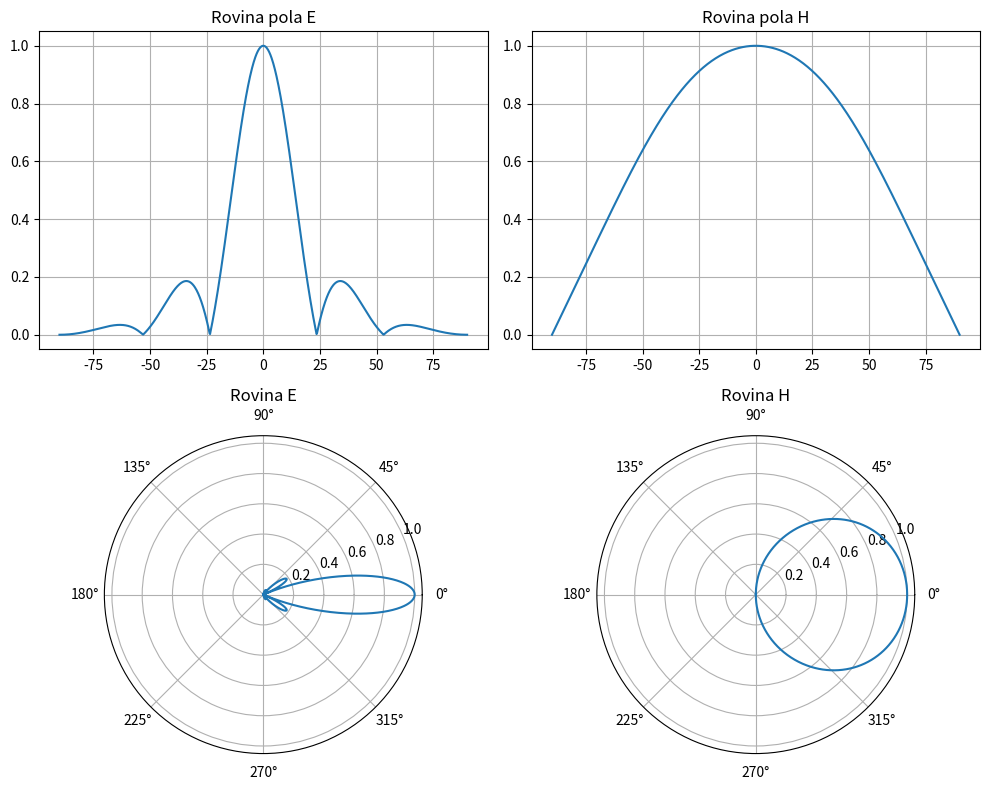
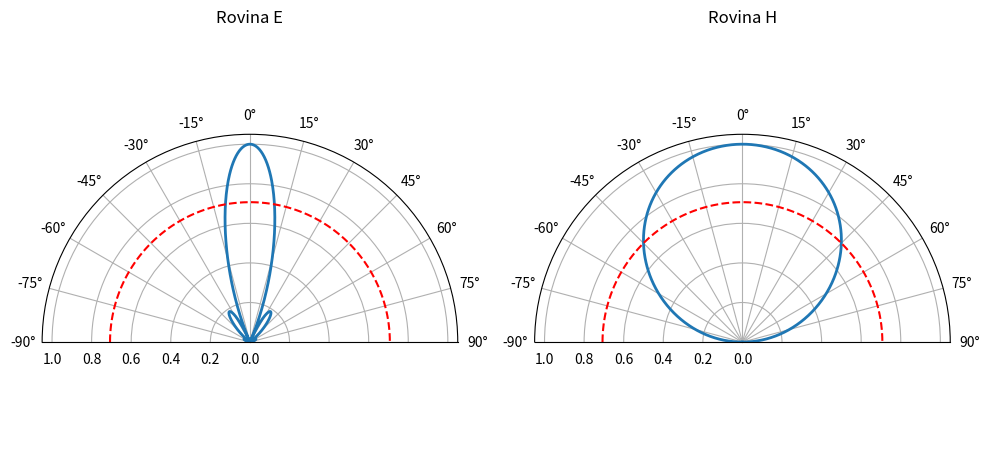
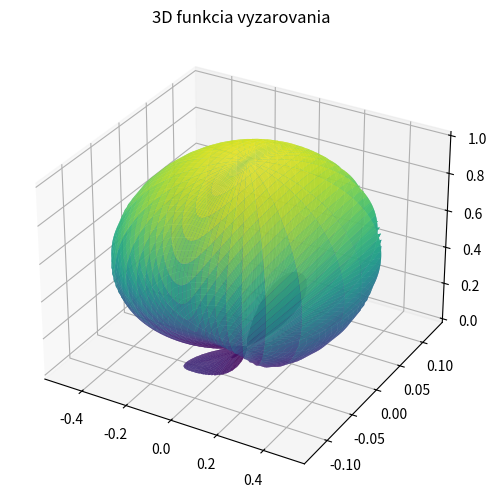
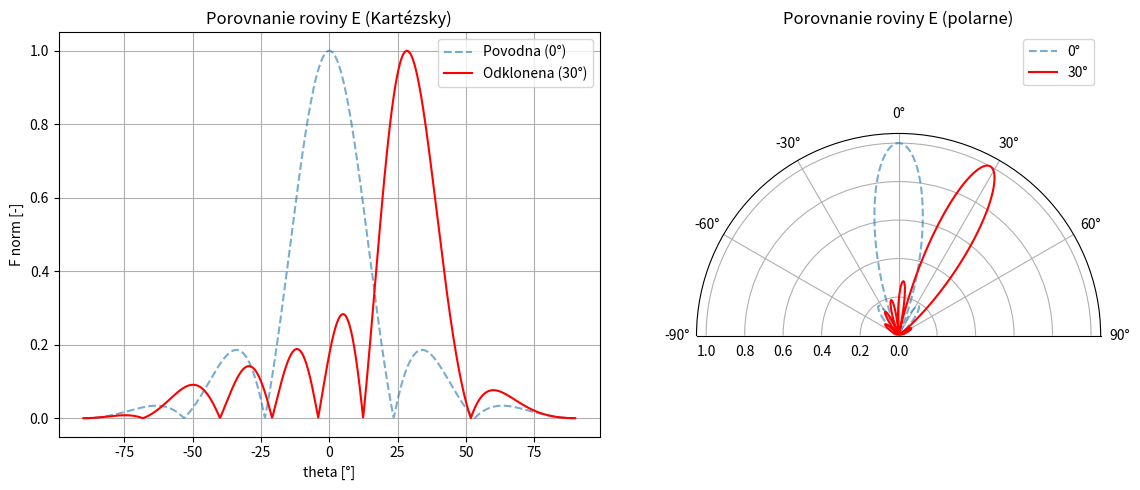

Write the Python code that produced these figures, in order.
import numpy as np
import matplotlib.pyplot as plt

# Parametry anteny
c = 3e8
f = 6e9
k = 2 * np.pi * f / c
l = 10e-3
dx = 5e-3
dy = 25e-3
h = 12e-3

def patt(theta, phi):
    cos_psix = np.sin(theta) * np.cos(phi)
    cos_psiy = np.sin(theta) * np.sin(phi)
    cos_psiz = np.cos(theta)

    # Funkcia ziarenia jedneho dipolu
    sin_psiy = np.sqrt(1 - cos_psiy**2 + 1e-12)
    F0 = (np.cos(k * l * cos_psiy) - np.cos(k * l)) / sin_psiy

    # Skupinova funkcia v ose X (3 prvky)
    Fs1 = 1 - 2 * np.cos(k * dx * cos_psix)

    # Skupinova funkcia v ose Y (5 prvkov)
    Fs2 = 1 + 2 * np.cos(k * dy * cos_psiy) + 2 * np.cos(k * 2 * dy * cos_psiy)

    # Reflektor
    Fr = 2 * np.sin(k * h * cos_psiz)

    return F0 * Fs1 * Fs2 * Fr

# Vypocet odporu a zisku
N = 400
theta_grid = np.linspace(0, np.pi/2, N)
phi_grid = np.linspace(0, 2*np.pi, N)
d_theta = theta_grid[1] - theta_grid[0]
d_phi = phi_grid[1] - phi_grid[0]

TH, PH = np.meshgrid(theta_grid, phi_grid)
F_all = patt(TH, PH)

Rm = (30 / np.pi) * np.sum(np.abs(F_all)**2 * np.sin(TH)) * d_theta * d_phi

Fmax = np.max(np.abs(F_all))

D = 120 * (Fmax**2) / Rm
G = 10 * np.log10(D)

print(f"--- Vysledky bodu 2 ---")
print(f"R_sigma = {Rm:.2f} Ohm")
print(f"D_max   = {D:.2f}")
print(f"G_max   = {G:.2f} dB")

# Grafy
th_deg = np.linspace(-90, 90, 1000)
th_rad = np.deg2rad(th_deg)

Fe = np.abs(patt(th_rad, np.pi/2))
Fe_norm = Fe / np.max(Fe)

Fh = np.abs(patt(th_rad, 0))
Fh_norm = Fh / np.max(Fh)

plt.figure(1, figsize=(10, 8))
plt.subplot(2, 2, 1); plt.plot(th_deg, Fe_norm); plt.title("Rovina pola E"); plt.grid(True)
plt.subplot(2, 2, 2); plt.plot(th_deg, Fh_norm); plt.title("Rovina pola H"); plt.grid(True)
plt.subplot(2, 2, 3, projection='polar'); plt.plot(th_rad, Fe_norm); plt.title("Rovina E")
plt.subplot(2, 2, 4, projection='polar'); plt.plot(th_rad, Fh_norm); plt.title("Rovina H")
plt.tight_layout()

fig2 = plt.figure(2, figsize=(10, 5))
ticks_deg = np.arange(-90, 91, 15)
for i, (data, title) in enumerate([(Fe_norm, "E"), (Fh_norm, "H")]):
    ax = fig2.add_subplot(1, 2, i+1, projection='polar')
    ax.plot(th_rad, data, lw=2)
    circle = np.linspace(-np.pi/2, np.pi/2, 100)
    ax.plot(circle, 0.707*np.ones_like(circle), 'r--', label='0.707')
    ax.set_thetagrids(ticks_deg)
    ax.set_theta_zero_location("N")
    ax.set_theta_direction(-1)
    ax.set_thetamin(-90)
    ax.set_thetamax(90)
    ax.set_title(f"Rovina {title}")
plt.tight_layout()

N3 = 100
T3, P3 = np.meshgrid(np.linspace(0, np.pi/2, N3), np.linspace(0, 2*np.pi, N3))
F3 = np.abs(patt(T3, P3))
R3 = F3 / np.max(F3)
X = R3 * np.sin(T3) * np.cos(P3)
Y = R3 * np.sin(T3) * np.sin(P3)
Z = R3 * np.cos(T3)
fig3 = plt.figure(3, figsize=(7, 6))
ax3 = fig3.add_subplot(111, projection='3d')
ax3.plot_surface(X, Y, Z, cmap='viridis', alpha=0.8)
ax3.set_title("3D funkcia vyzarovania")

# Odklon zvazku o 30 stupnov
theta_0 = np.deg2rad(30)
delta = -k * dy * np.sin(theta_0)

print(f"\n--- Vysledky bodu 3 ---")
print(f"Fazovy posun delta: {delta:.4f} rad ({np.rad2deg(delta):.2f}°)")

def patt_30(theta, phi):
    cos_psix = np.sin(theta) * np.cos(phi)
    cos_psiy = np.sin(theta) * np.sin(phi)
    cos_psiz = np.cos(theta)

    sin_psiy = np.sqrt(1 - cos_psiy**2 + 1e-12)
    F0 = (np.cos(k * l * cos_psiy) - np.cos(k * l)) / sin_psiy
    Fs1 = 2 * np.cos(0.5 * k * dx * cos_psix)

    psi_y = k * dy * cos_psiy
    Fs2_steer = 1 + 2*np.cos(1 * (psi_y + delta)) + 2*np.cos(2 * (psi_y + delta)) + 2*np.cos(3 * (psi_y + delta))

    Fr = 2 * np.sin(k * h * cos_psiz)
    return F0 * Fs1 * Fs2_steer * Fr


Fe_30 = np.abs(patt_30(th_rad, np.pi/2))
Fe_30_norm = Fe_30 / np.max(Fe_30)

# FIGURE 4
plt.figure(4, figsize=(12, 5))

plt.subplot(1, 2, 1)
plt.plot(th_deg, Fe_norm, '--', label='Povodna (0°)', alpha=0.6)
plt.plot(th_deg, Fe_30_norm, 'r', label='Odklonena (30°)')
plt.title("Porovnanie roviny E (Kartézsky)")
plt.xlabel("theta [°]"); plt.ylabel("F norm [-]")
plt.grid(True); plt.legend()

ax_pol = plt.subplot(1, 2, 2, projection='polar')
ax_pol.plot(th_rad, Fe_norm, '--', label='0°', alpha=0.6)
ax_pol.plot(th_rad, Fe_30_norm, 'r', label='30°')
ax_pol.set_theta_zero_location("N")
ax_pol.set_theta_direction(-1)
ax_pol.set_thetamin(-90)
ax_pol.set_thetamax(90)
ax_pol.set_title("Porovnanie roviny E (polarne)")
ax_pol.legend()

plt.tight_layout()
plt.show()
